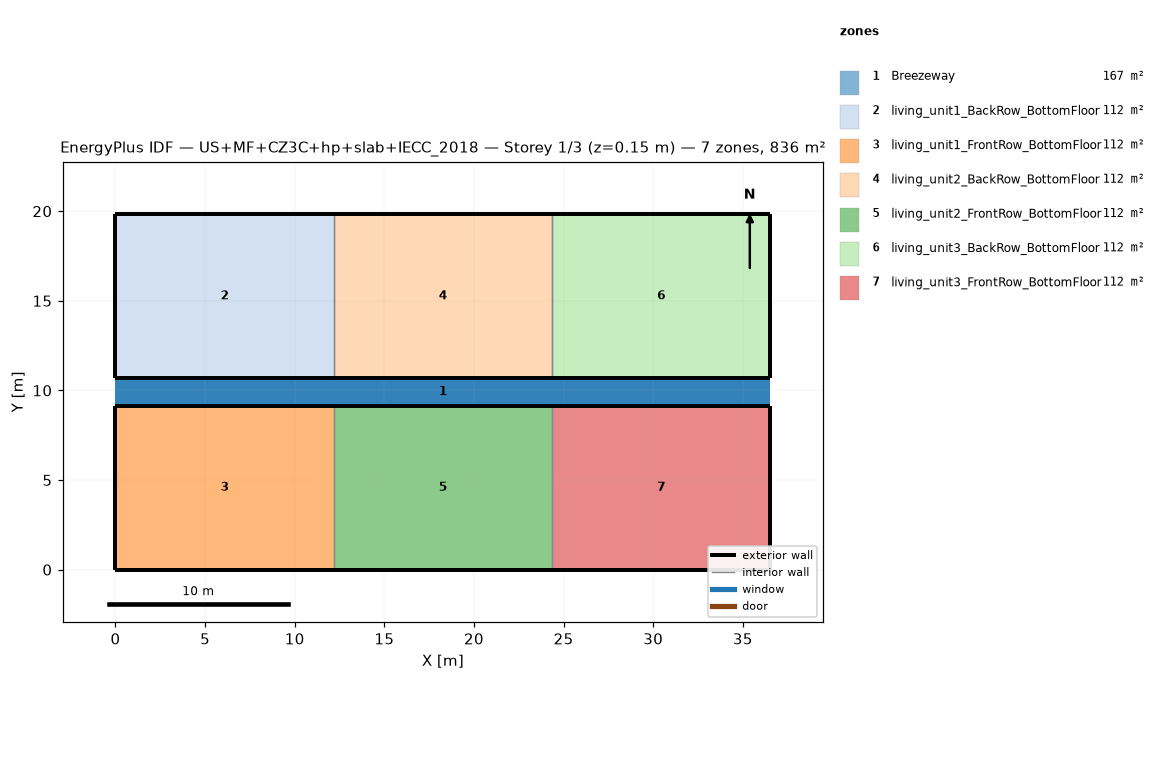
=== STOREY PLAN SPEC (per zone: floor XY polygon, exterior-wall plan segments, windows/doors) ===
zone 1: Breezeway  (167.0 m²)
  floor: (36.54, 9.16) (0.00, 9.16) (0.00, 10.68) (36.54, 10.68)
  floor: (36.54, 9.16) (0.00, 9.16) (0.00, 10.68) (36.54, 10.68)
  floor: (36.54, 9.16) (0.00, 9.16) (0.00, 10.68) (36.54, 10.68)
zone 2: living_unit1_BackRow_BottomFloor  (111.5 m²)
  floor: (12.18, 10.68) (0.00, 10.68) (0.00, 19.84) (12.18, 19.84)
  exterior wall: (0.00, 10.68) – (12.18, 10.68)  [12.2 m]
  exterior wall: (12.18, 19.84) – (0.00, 19.84)  [12.2 m]
  exterior wall: (0.00, 19.84) – (0.00, 10.68)  [9.2 m]
  interior walls: 1
zone 3: living_unit1_FrontRow_BottomFloor  (111.5 m²)
  floor: (12.18, 0.00) (0.00, 0.00) (0.00, 9.16) (12.18, 9.16)
  exterior wall: (0.00, 0.00) – (12.18, 0.00)  [12.2 m]
  exterior wall: (12.18, 9.16) – (0.00, 9.16)  [12.2 m]
  exterior wall: (0.00, 9.16) – (0.00, 0.00)  [9.2 m]
  interior walls: 1
zone 4: living_unit2_BackRow_BottomFloor  (111.5 m²)
  floor: (24.36, 10.68) (12.18, 10.68) (12.18, 19.84) (24.36, 19.84)
  exterior wall: (12.18, 10.68) – (24.36, 10.68)  [12.2 m]
  exterior wall: (24.36, 19.84) – (12.18, 19.84)  [12.2 m]
  interior walls: 2
zone 5: living_unit2_FrontRow_BottomFloor  (111.5 m²)
  floor: (24.36, 0.00) (12.18, 0.00) (12.18, 9.16) (24.36, 9.16)
  exterior wall: (12.18, 0.00) – (24.36, 0.00)  [12.2 m]
  exterior wall: (24.36, 9.16) – (12.18, 9.16)  [12.2 m]
  interior walls: 2
zone 6: living_unit3_BackRow_BottomFloor  (111.5 m²)
  floor: (36.54, 10.68) (24.36, 10.68) (24.36, 19.84) (36.54, 19.84)
  exterior wall: (24.36, 10.68) – (36.54, 10.68)  [12.2 m]
  exterior wall: (36.54, 10.68) – (36.54, 19.84)  [9.2 m]
  exterior wall: (36.54, 19.84) – (24.36, 19.84)  [12.2 m]
  interior walls: 1
zone 7: living_unit3_FrontRow_BottomFloor  (111.5 m²)
  floor: (36.54, 0.00) (24.36, 0.00) (24.36, 9.16) (36.54, 9.16)
  exterior wall: (24.36, 0.00) – (36.54, 0.00)  [12.2 m]
  exterior wall: (36.54, 0.00) – (36.54, 9.16)  [9.2 m]
  exterior wall: (36.54, 9.16) – (24.36, 9.16)  [12.2 m]
  interior walls: 1

=== DERIVED (storey summary) ===
Building: US+MF+CZ3C+hp+slab+IECC_2018
Storey: 1 of 3  (floor level z = 0.15 m)
Storey gross floor area: 836.2 m²
Zones on this storey: 7
  - Breezeway: floor 167.0 m²
  - living_unit1_BackRow_BottomFloor: floor 111.5 m²; exterior wall 33.5 m (86.9 m²); WWR 0.0%
  - living_unit1_FrontRow_BottomFloor: floor 111.5 m²; exterior wall 33.5 m (86.9 m²); WWR 0.0%
  - living_unit2_BackRow_BottomFloor: floor 111.5 m²; exterior wall 24.4 m (63.1 m²); WWR 0.0%
  - living_unit2_FrontRow_BottomFloor: floor 111.5 m²; exterior wall 24.4 m (63.1 m²); WWR 0.0%
  - living_unit3_BackRow_BottomFloor: floor 111.5 m²; exterior wall 33.5 m (86.9 m²); WWR 0.0%
  - living_unit3_FrontRow_BottomFloor: floor 111.5 m²; exterior wall 33.5 m (86.9 m²); WWR 0.0%
Zone adjacency (shared interzone walls):
  - living_unit1_BackRow_BottomFloor ↔ living_unit2_BackRow_BottomFloor
  - living_unit1_FrontRow_BottomFloor ↔ living_unit2_FrontRow_BottomFloor
  - living_unit2_BackRow_BottomFloor ↔ living_unit3_BackRow_BottomFloor
  - living_unit2_FrontRow_BottomFloor ↔ living_unit3_FrontRow_BottomFloor